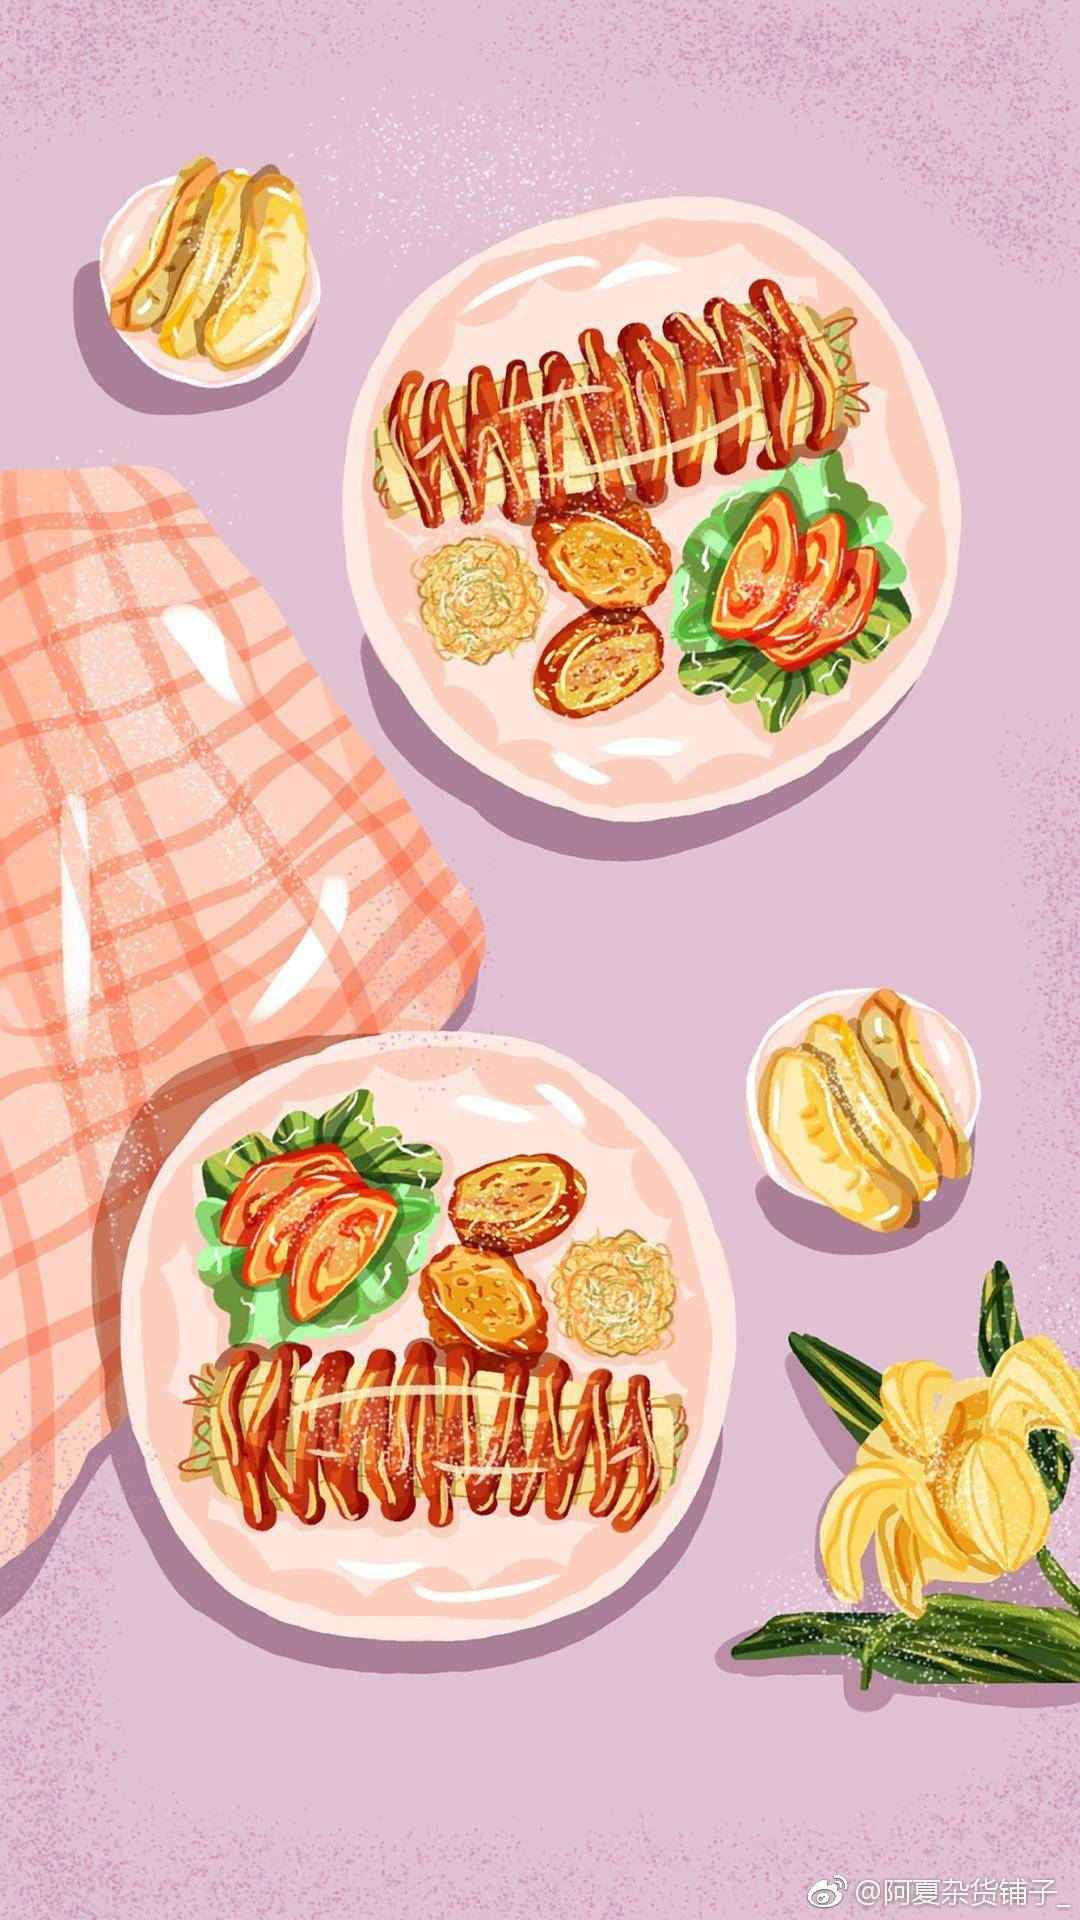

Layout XML and referenced resources for this Android screen:
<!-- AndroidManifest.xml: application theme Theme.AppCompat.Light.NoActionBar -->
<!-- res/layout/activity_welcome.xml -->
<?xml version="1.0" encoding="utf-8"?>
<android.support.constraint.ConstraintLayout
    xmlns:android="http://schemas.android.com/apk/res/android" android:layout_width="match_parent"
    android:layout_height="match_parent">

    <ImageView
        android:layout_width="match_parent"
        android:layout_height="match_parent"
        android:src="@drawable/wel9"
        android:scaleType="fitXY"/>

</android.support.constraint.ConstraintLayout>
<!-- resources referenced by this layout -->
<resources>
  <!-- drawable wel9: jpg bitmap (drawable, 236458 bytes) -->
</resources>
